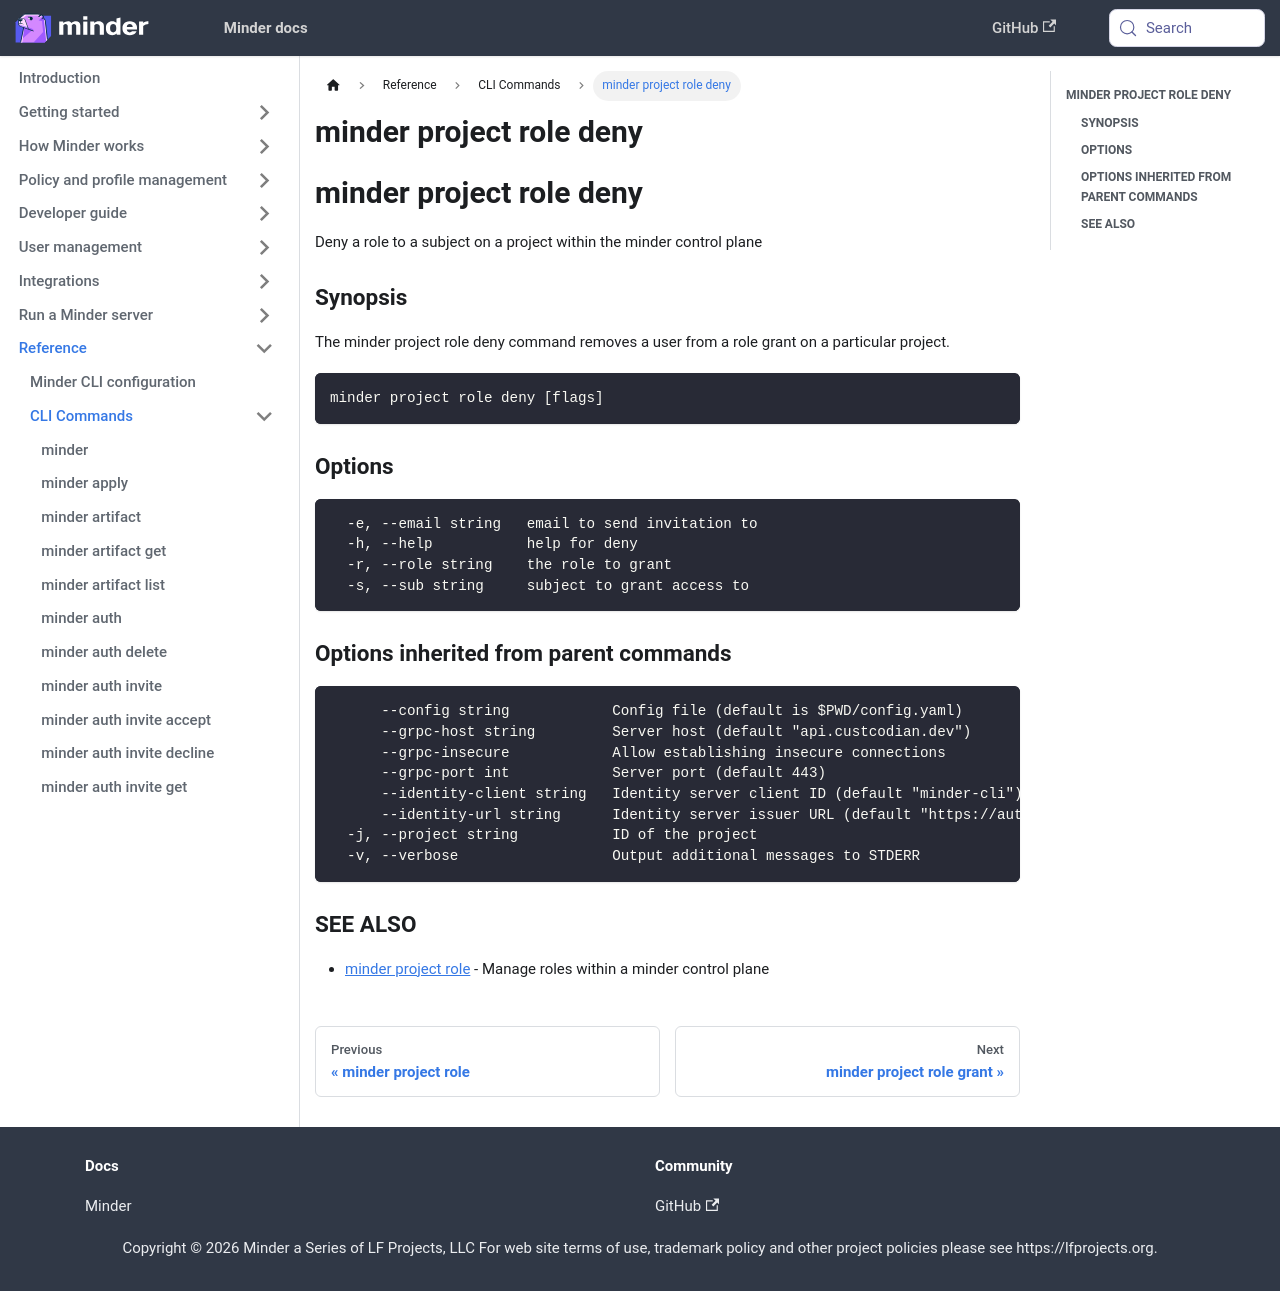

repository: mindersec/minder · page: ref/cli/minder_project_role_deny.html · generator: docusaurus

---
title: minder project role deny
---
## minder project role deny

Deny a role to a subject on a project within the minder control plane

### Synopsis

The minder project role deny command removes a user from a role grant
on a particular project.

```
minder project role deny [flags]
```

### Options

```
  -e, --email string   email to send invitation to
  -h, --help           help for deny
  -r, --role string    the role to grant
  -s, --sub string     subject to grant access to
```

### Options inherited from parent commands

```
      --config string            Config file (default is $PWD/config.yaml)
      --grpc-host string         Server host (default "api.custcodian.dev")
      --grpc-insecure            Allow establishing insecure connections
      --grpc-port int            Server port (default 443)
      --identity-client string   Identity server client ID (default "minder-cli")
      --identity-url string      Identity server issuer URL (default "https://auth.custcodian.dev")
  -j, --project string           ID of the project
  -v, --verbose                  Output additional messages to STDERR
```

### SEE ALSO

* [minder project role](minder_project_role.md)	 - Manage roles within a minder control plane
